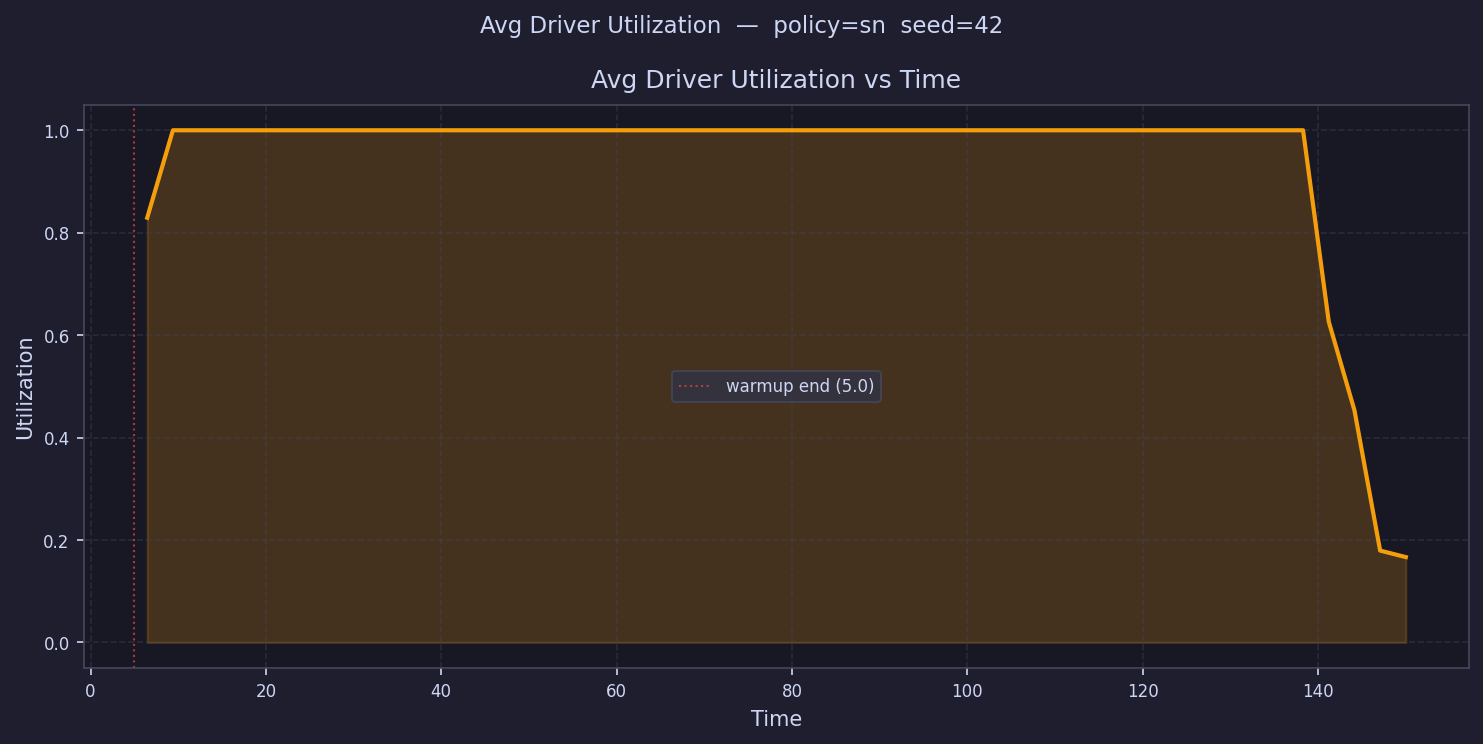

Data behind this chart, as committed beside it:
time, avg_driver_utilization
6.465, 0.8293
9.395, 1.0
12.32, 1.0
15.25, 1.0
18.18, 1.0
21.11, 1.0
24.04, 1.0
26.97, 1.0
29.9, 1.0
32.83, 1.0
35.76, 1.0
38.69, 1.0
41.62, 1.0
44.55, 1.0
47.48, 1.0
50.41, 1.0
53.34, 1.0
56.27, 1.0
59.2, 1.0
62.13, 1.0
65.06, 1.0
67.99, 1.0
70.92, 1.0
73.85, 1.0
76.78, 1.0
79.71, 1.0
82.64, 1.0
85.57, 1.0
88.5, 1.0
91.43, 1.0
94.36, 1.0
97.29, 1.0
100.2, 1.0
103.1, 1.0
106.1, 1.0
109, 1.0
111.9, 1.0
114.9, 1.0
117.8, 1.0
120.7, 1.0
123.7, 1.0
126.6, 1.0
129.5, 1.0
132.4, 1.0
135.4, 1.0
138.3, 1.0
141.2, 0.6263
144.2, 0.4533
147.1, 0.1794
150, 0.1667
